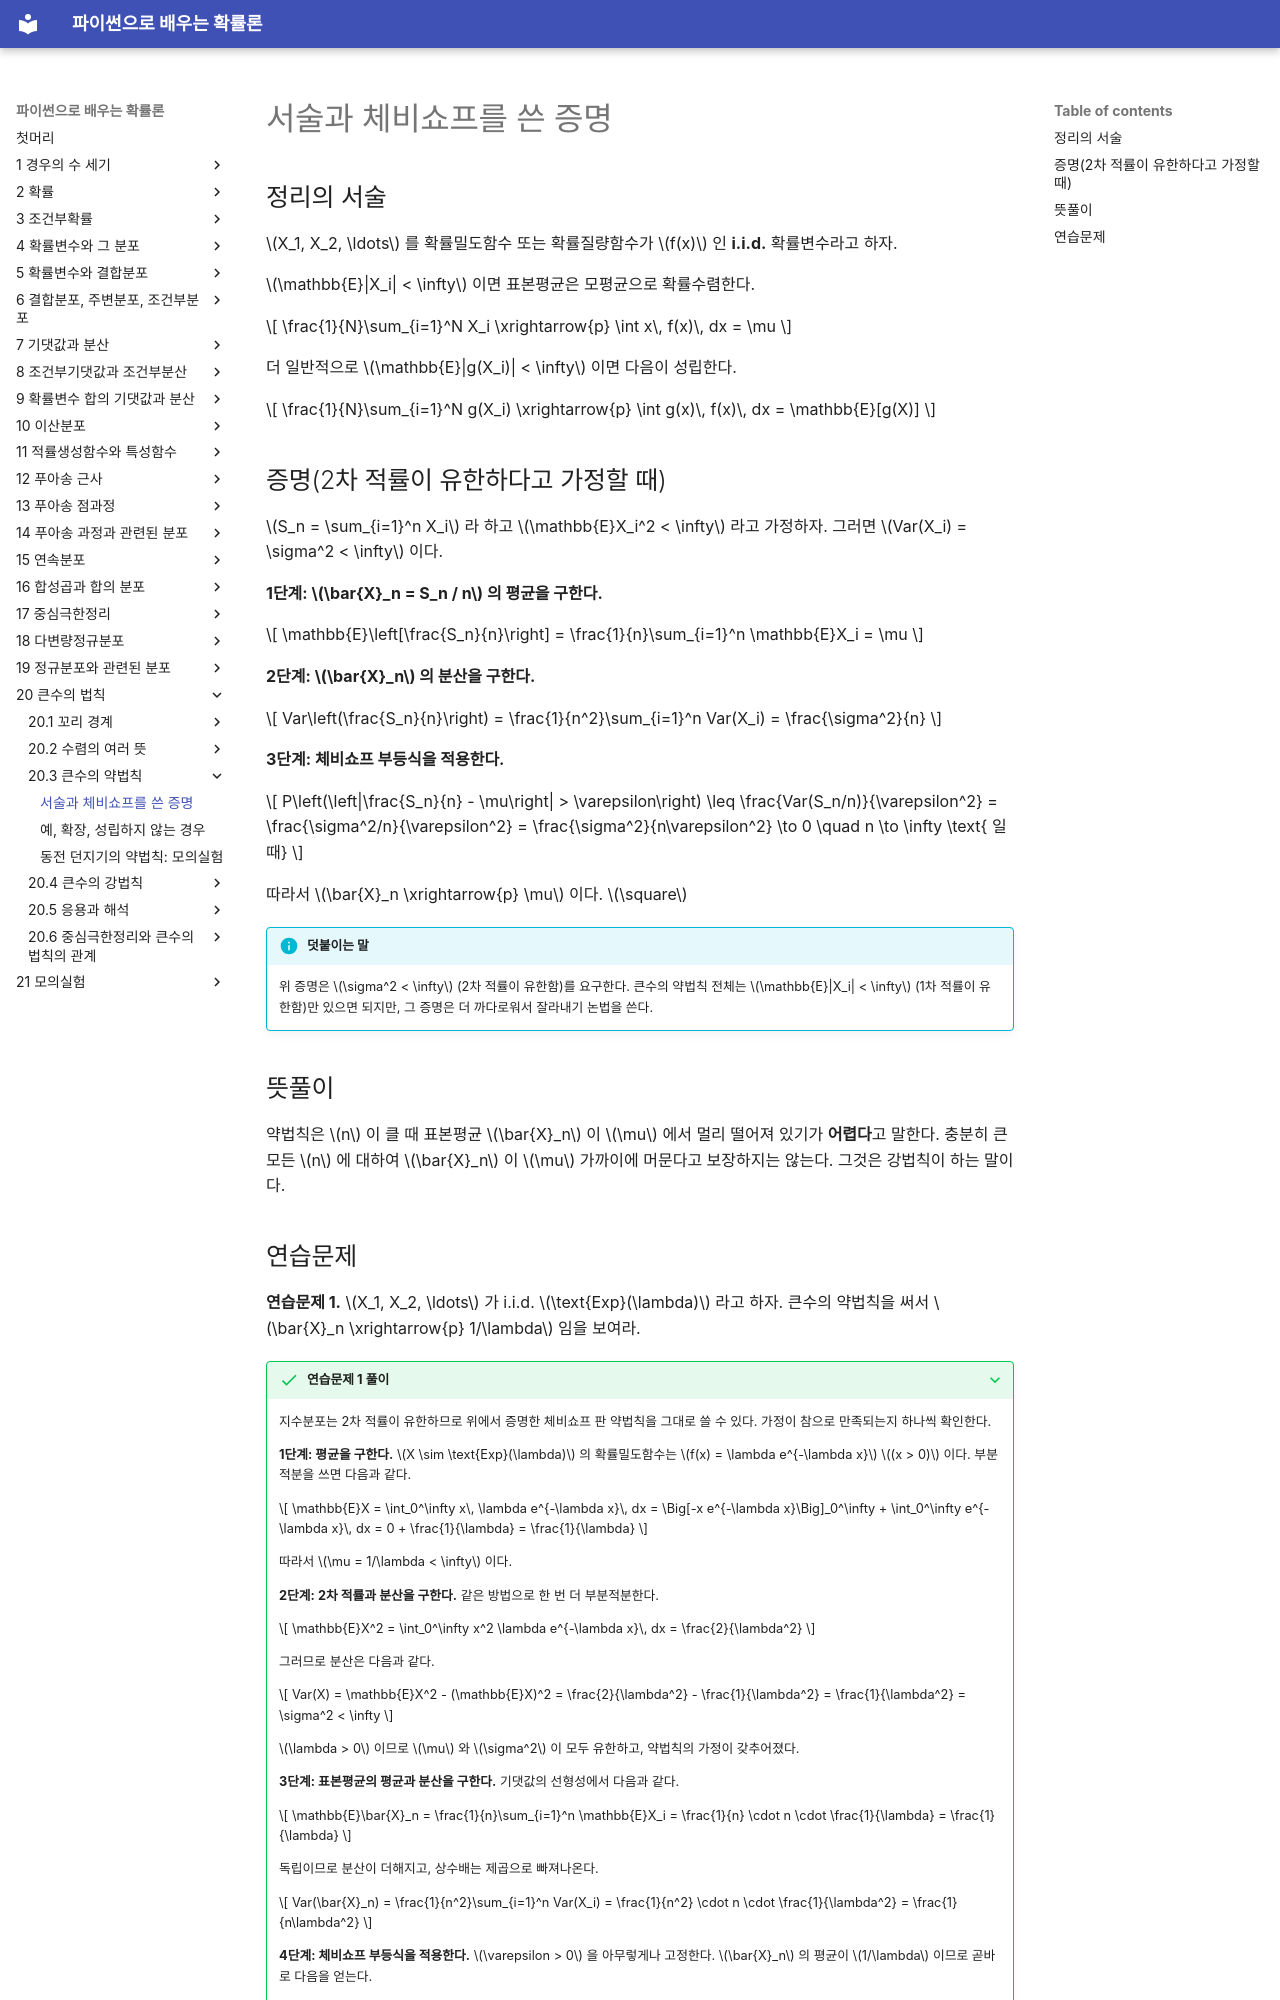

repository: SungchulLee/undergraduate_probability_book_writing · page: ch20/weak_law/statement_proof/index.html · generator: mkdocs

# 서술과 체비쇼프를 쓴 증명

## 정리의 서술

$X_1, X_2, \ldots$ 를 확률밀도함수 또는 확률질량함수가 $f(x)$ 인 **i.i.d.** 확률변수라고 하자.

$\mathbb{E}|X_i| < \infty$ 이면 표본평균은 모평균으로 확률수렴한다.

$$
\frac{1}{N}\sum_{i=1}^N X_i \xrightarrow{p} \int x\, f(x)\, dx = \mu
$$

더 일반적으로 $\mathbb{E}|g(X_i)| < \infty$ 이면 다음이 성립한다.

$$
\frac{1}{N}\sum_{i=1}^N g(X_i) \xrightarrow{p} \int g(x)\, f(x)\, dx = \mathbb{E}[g(X)]
$$

## 증명(2차 적률이 유한하다고 가정할 때)

$S_n = \sum_{i=1}^n X_i$ 라 하고 $\mathbb{E}X_i^2 < \infty$ 라고 가정하자. 그러면 $Var(X_i) = \sigma^2 < \infty$ 이다.

**1단계: $\bar{X}_n = S_n / n$ 의 평균을 구한다.**

$$
\mathbb{E}\left[\frac{S_n}{n}\right] = \frac{1}{n}\sum_{i=1}^n \mathbb{E}X_i = \mu
$$

**2단계: $\bar{X}_n$ 의 분산을 구한다.**

$$
Var\left(\frac{S_n}{n}\right) = \frac{1}{n^2}\sum_{i=1}^n Var(X_i) = \frac{\sigma^2}{n}
$$

**3단계: 체비쇼프 부등식을 적용한다.**

$$
P\left(\left|\frac{S_n}{n} - \mu\right| > \varepsilon\right) \leq \frac{Var(S_n/n)}{\varepsilon^2} = \frac{\sigma^2/n}{\varepsilon^2} = \frac{\sigma^2}{n\varepsilon^2} \to 0 \quad n \to \infty \text{ 일 때}
$$

따라서 $\bar{X}_n \xrightarrow{p} \mu$ 이다. $\square$

!!! info "덧붙이는 말"
    위 증명은 $\sigma^2 < \infty$ (2차 적률이 유한함)를 요구한다. 큰수의 약법칙 전체는 $\mathbb{E}|X_i| < \infty$ (1차 적률이 유한함)만 있으면 되지만, 그 증명은 더 까다로워서 잘라내기 논법을 쓴다.

## 뜻풀이

약법칙은 $n$ 이 클 때 표본평균 $\bar{X}_n$ 이 $\mu$ 에서 멀리 떨어져 있기가 **어렵다**고 말한다. 충분히 큰 모든 $n$ 에 대하여 $\bar{X}_n$ 이 $\mu$ 가까이에 머문다고 보장하지는 않는다. 그것은 강법칙이 하는 말이다.
